Dataset: COVID-19_Radiography_Dataset_split (GitHub, cyrilmarat/Liora_Covid). Classes: COVID-19, lung opacity, normal, viral pneumonia.

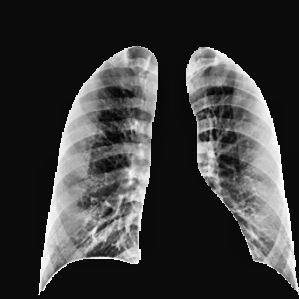
Label: normal

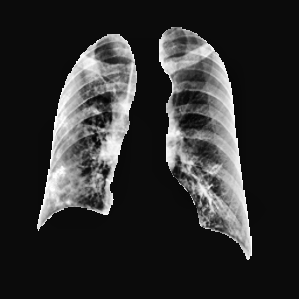
Label: COVID-19

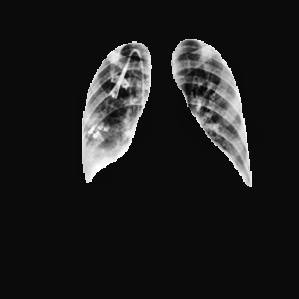
Label: lung opacity

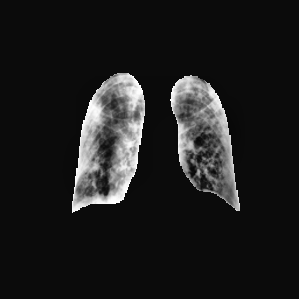
Label: COVID-19

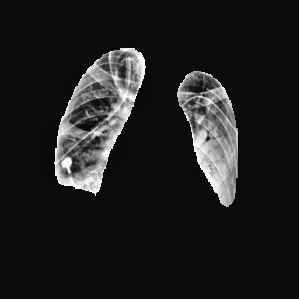
Label: lung opacity

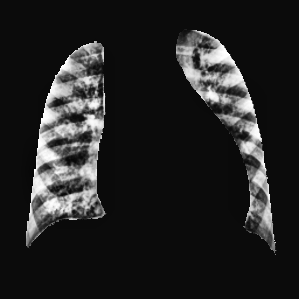
Label: viral pneumonia
